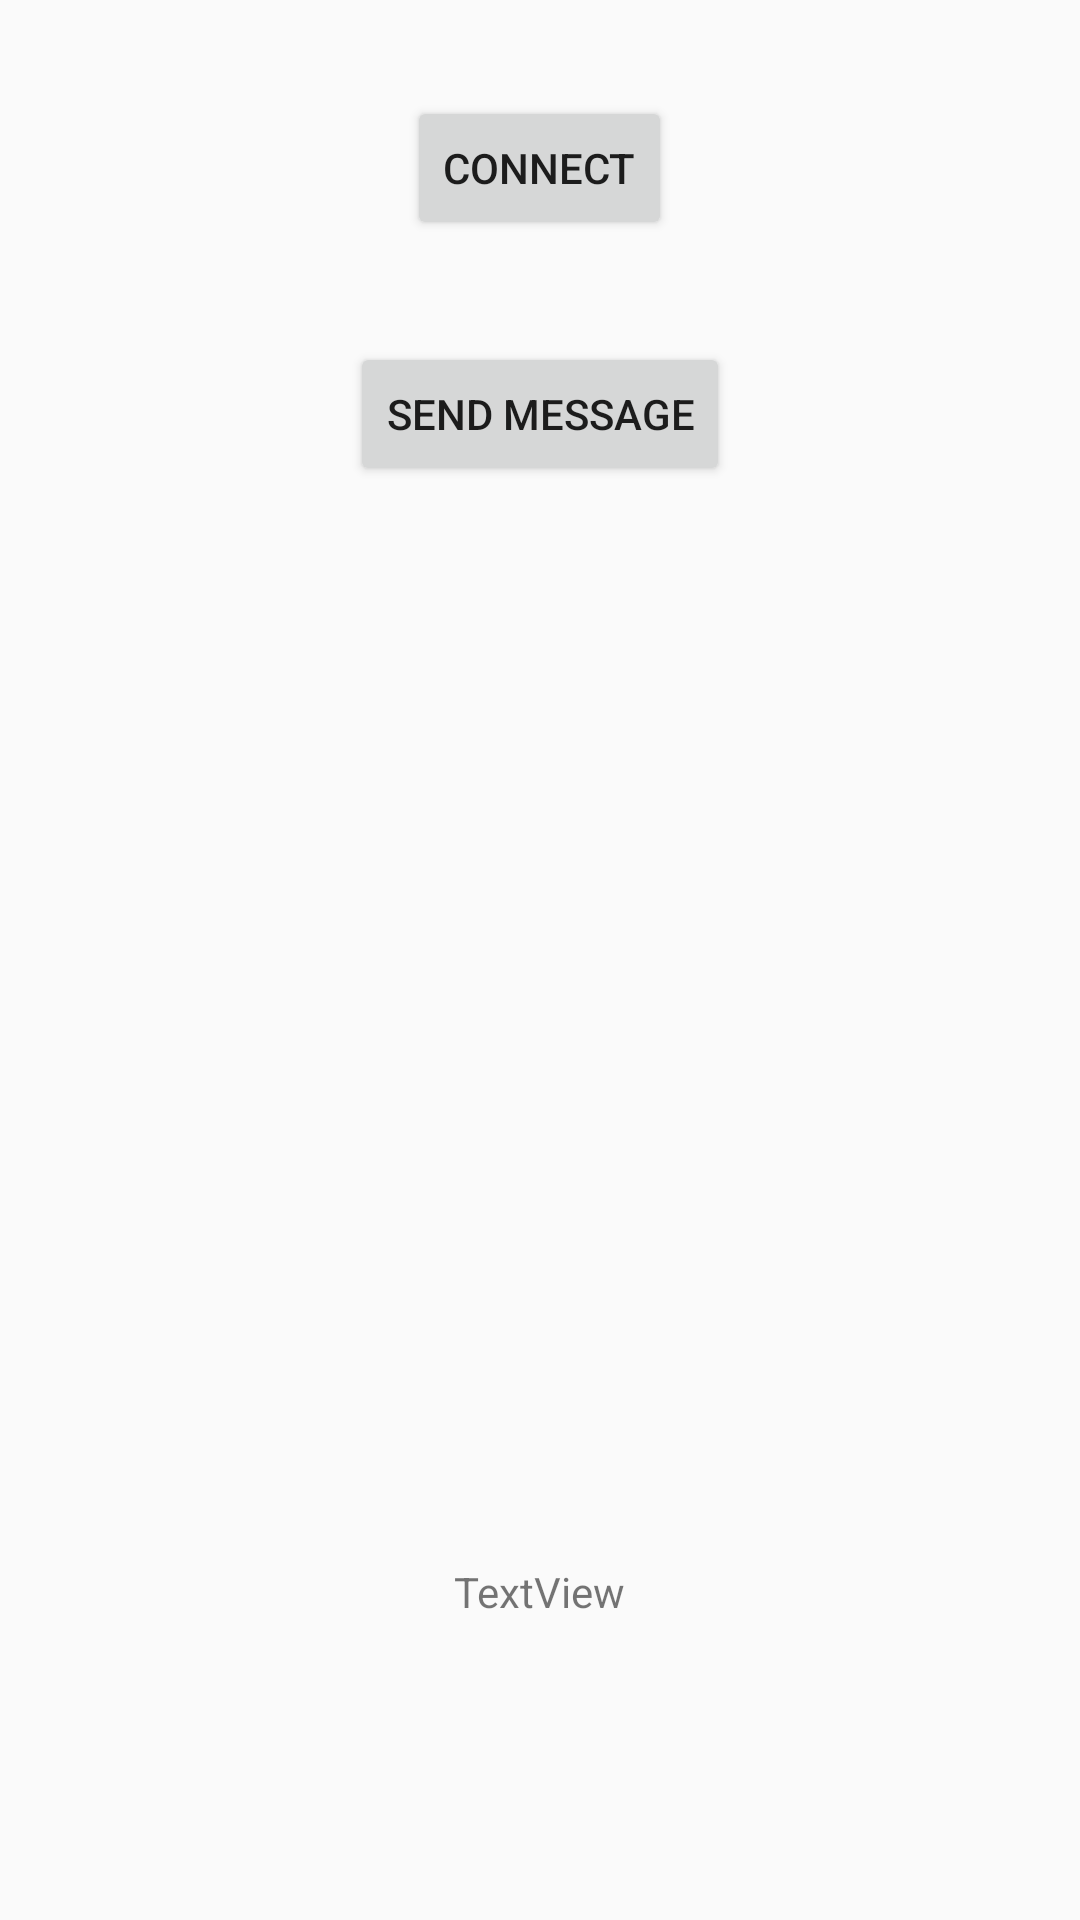

Android layout source for this screen:
<!-- AndroidManifest.xml: application theme AppTheme -->
<!-- res/layout/bluetooth_layout.xml -->
<?xml version="1.0" encoding="utf-8"?>
<RelativeLayout xmlns:android="http://schemas.android.com/apk/res/android"
    android:orientation="vertical" android:layout_width="match_parent"
    android:layout_height="match_parent">

    <TextView
        android:id="@+id/btResult"
        android:layout_width="wrap_content"
        android:layout_height="wrap_content"
        android:layout_alignParentBottom="true"
        android:layout_centerHorizontal="true"
        android:layout_marginBottom="100dp"
        android:text="TextView" />

    <Button
        android:id="@+id/tempButton"
        android:layout_width="wrap_content"
        android:layout_height="wrap_content"
        android:text="Connect"
        android:layout_alignParentTop="true"
        android:layout_centerHorizontal="true"
        android:layout_marginTop="32dp" />

    <Button
        android:id="@+id/send"
        android:layout_width="wrap_content"
        android:layout_height="wrap_content"
        android:text="Send Message"
        android:layout_marginTop="34dp"
        android:layout_below="@+id/tempButton"
        android:layout_centerHorizontal="true" />
</RelativeLayout>
<!-- resources referenced by this layout -->
<resources>
  <style name="AppTheme" parent="Theme.AppCompat.Light.DarkActionBar">
          
          <item name="colorPrimary">@color/colorPrimary</item>
          <item name="colorPrimaryDark">@color/colorPrimaryDark</item>
          <item name="colorAccent">@color/colorAccent</item>
          <item name="windowActionBar">true</item>
          <item name="windowNoTitle">true</item>
      </style>
  <!-- not gathered from this repository: default colours our renderer supplied (Android Studio template values) -->
  <color name="colorPrimary">#FF6200EE</color>
  <color name="colorPrimaryDark">#FF3700B3</color>
  <color name="colorAccent">#FF03DAC5</color>
</resources>
